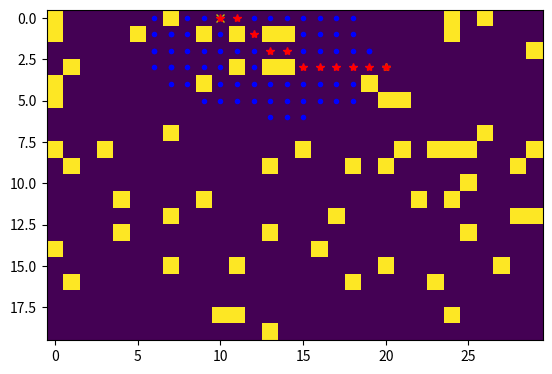

Generate this figure with matplotlib:
#!/usr/bin/env python3
'''
A*
'''
from collections import defaultdict
import numpy as np
from heapq import heapify, heappush, heappop
from matplotlib import pyplot as plt


moves = [(0,1), (0,-1), (-1,0), (1,0), (-1,-1), (-1,1), (1,-1), (1,1)]

def is_move_diagonal(move):
  return move in [(-1,-1), (-1,1), (1,-1), (1,1)]

def is_location_valid(location_value):
  return not location_value

def is_neighbor_valid(map):
  def fn(column, row):
    if column < 0 or column >= len(map):
      return False
    if row < 0 or row >= len(map[0]):
      return False
    if not is_location_valid(map[column][row]):
      return False
    return True
  return fn

def get_neighbors(map):
  is_valid = is_neighbor_valid(map)
  def fn(column, row):
    neighbors = []

    # if (column, row) == (300, 300): # Wormhole
    #     return([(0,(15,15))])

    for move in moves:
        candidate_column = column + move[0]
        candidate_row = row + move[1]
        if not is_valid(candidate_column, candidate_row):
            continue

        cost = 1
        if is_move_diagonal(move):
            cost = 1.4

        neighbors.append((cost, (candidate_column, candidate_row)))
    return neighbors
  return fn


def assign_goal(map):
    goal = (0,0)
    assigned = False
    while not assigned:
        goal = (np.random.randint(len(map)), np.random.randint(len(map[0])))
        if map[goal[0]][goal[1]]:
            continue
        assigned = True
    return goal

def assign_start(map):
  def fn(goal):
    start = (0,0)
    assigned = False
    while not assigned:
        start = (np.random.randint(len(map)), np.random.randint(len(map[0])))
        if start == goal:
            continue
        if map[start[0]][start[1]]:
            continue
        assigned = True
    return start
  return fn
    

def euclidean_distance(a, b):
  return ((a[0] - b[0]) ** 2 + (a[1] - b[1]) ** 2) ** 0.5

rows = 20
cols = 30
map = np.random.rand(rows, cols) < 0.1

goal = assign_goal(map)
start = assign_start(map)(goal)

plt.ion() # turns 'interactive mode' on
plt.plot(goal[1], goal[0],'y*') # puts a yellow asterisk at the goal
plt.plot(start[1], start[0],'yx') # puts a yellow x at the start
plt.imshow(map)

queue = [(0, start)]
heapify(queue)
distances = defaultdict(lambda: float('inf'))
distances[start] = 0
visited = set(start)
parent = {None: start}

while queue:
    distance, current = heappop(queue)
    if current == goal:
        break
    visited.add(current)

    plt.plot(current[1], current[0],'b.')    
    plt.show()
    plt.pause(0.000001)

    for (cost, neighbor) in get_neighbors(map)(current[0], current[1]):
        if neighbor in visited:
            continue

        neighbor_distance = distance + cost
        if neighbor_distance < distances[neighbor]:
            distances[neighbor] = neighbor_distance
            heuristic_distance = neighbor_distance + euclidean_distance(goal, neighbor)
            heappush(queue, (heuristic_distance, neighbor))
            parent[neighbor] = current

path = []
key = goal
while key != start:
    key = parent[key]
    path.insert(0, key)
path.append(goal)

plt.ioff()
for p in path:    
     plt.plot(p[1], p[0],'r*')

plt.show()
